5-way image classification set "parts" from GitHub (rahualrai/parts_classification); label vocabulary: connector, gear, plate, shaft, spring.

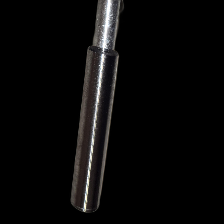
Label: shaft

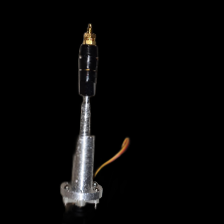
Label: connector

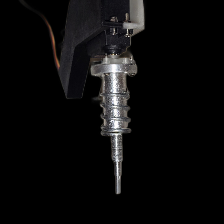
Label: spring

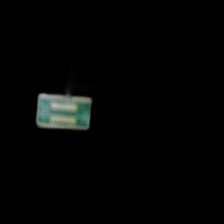
Label: plate

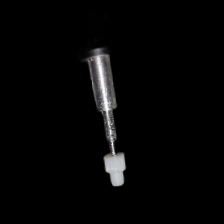
Label: gear

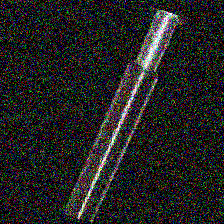
Label: shaft
